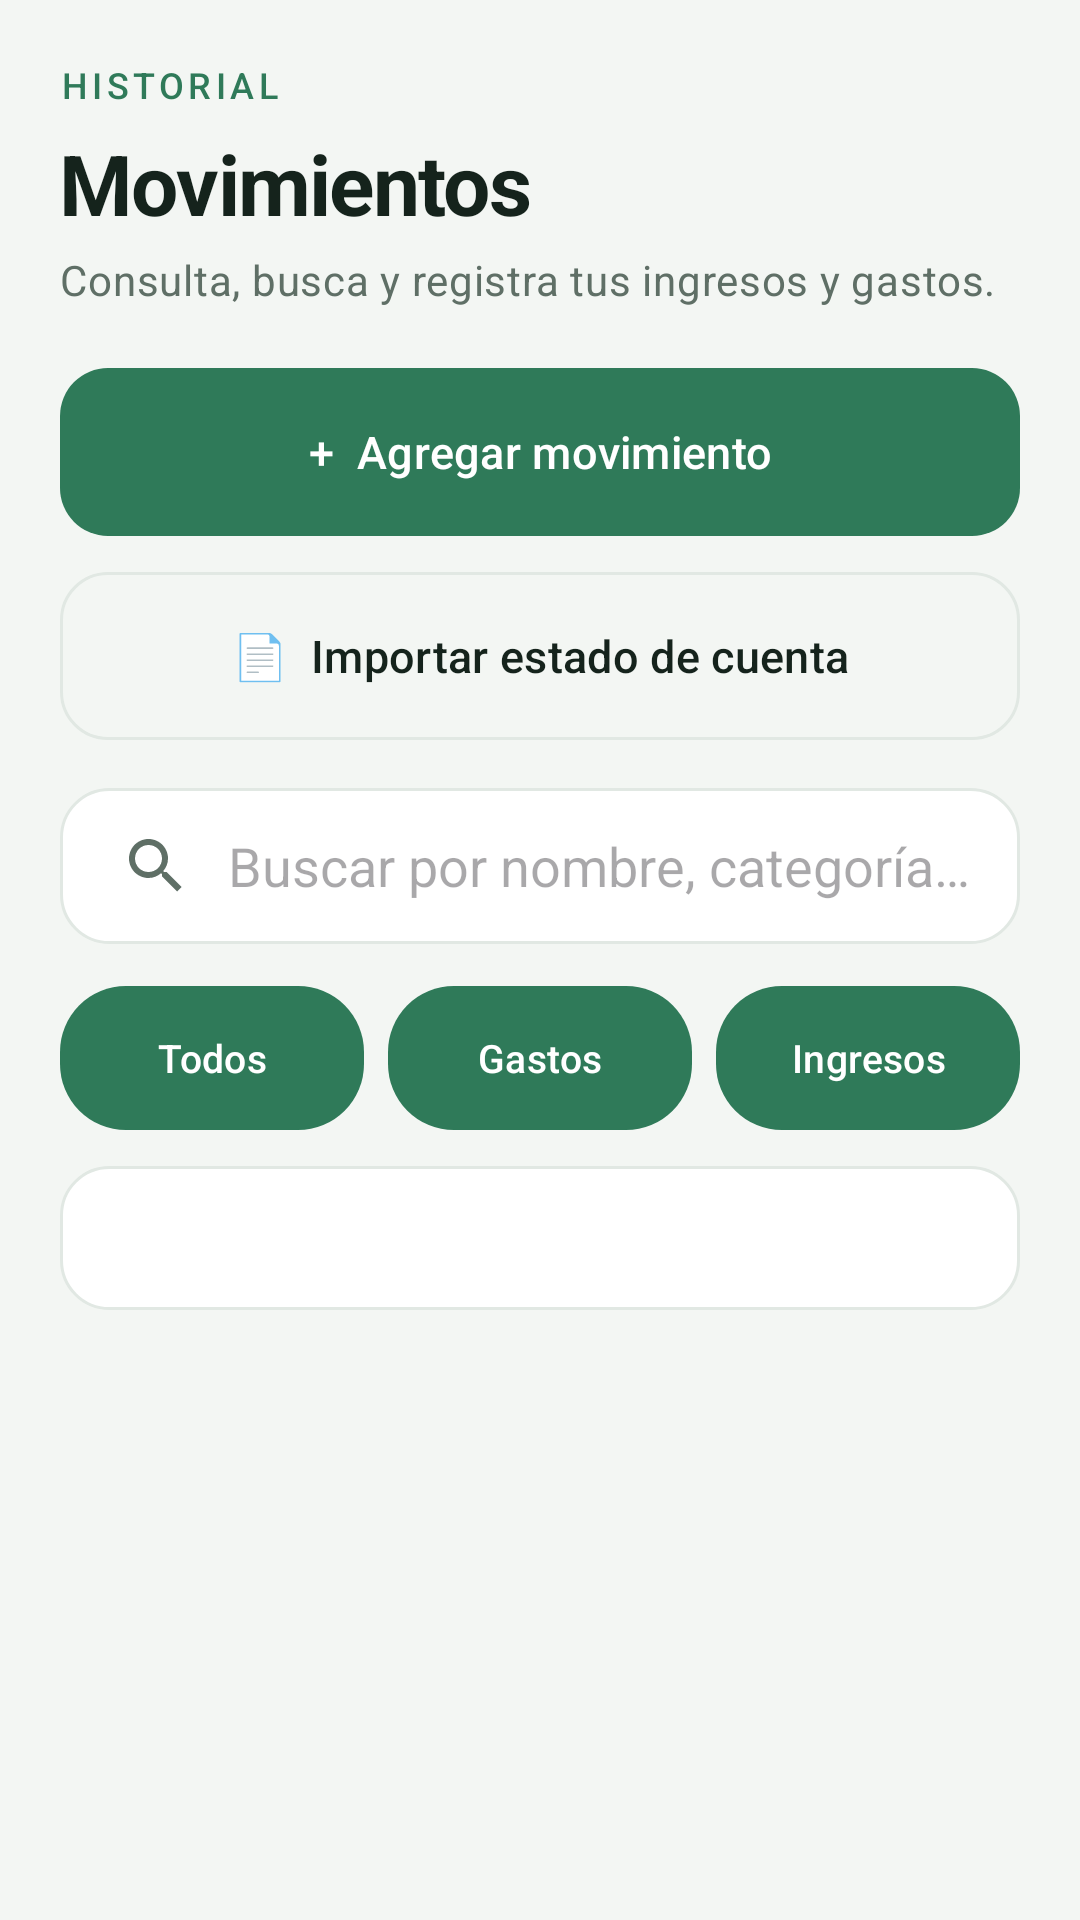

Reconstruct the res/layout file that produces this screen, plus the resources it refers to.
<!-- AndroidManifest.xml: application theme Theme.Gamora -->
<!-- res/layout/fragment_transactions.xml -->
<?xml version="1.0" encoding="utf-8"?>
<ScrollView xmlns:android="http://schemas.android.com/apk/res/android"
    xmlns:app="http://schemas.android.com/apk/res-auto"
    android:layout_width="match_parent"
    android:layout_height="match_parent"
    android:background="@color/gamora_background"
    android:clipToPadding="false"
    android:fillViewport="true">

    <LinearLayout
        android:layout_width="match_parent"
        android:layout_height="wrap_content"
        android:orientation="vertical"
        android:paddingStart="20dp"
        android:paddingTop="20dp"
        android:paddingEnd="20dp"
        android:paddingBottom="96dp">

        <TextView
            android:layout_width="wrap_content"
            android:layout_height="wrap_content"
            android:text="@string/transactions_historial"
            android:textAppearance="@style/TextAppearance.Gamora.Overline" />

        <TextView
            android:layout_width="match_parent"
            android:layout_height="wrap_content"
            android:layout_marginTop="6dp"
            android:text="@string/transactions_movimientos"
            android:textAppearance="@style/TextAppearance.Gamora.Headline" />

        <TextView
            android:layout_width="match_parent"
            android:layout_height="wrap_content"
            android:layout_marginTop="4dp"
            android:text="@string/transactions_consulta_busca_y_registra"
            android:textAppearance="@style/TextAppearance.Gamora.Body" />

        <com.google.android.material.button.MaterialButton
            android:id="@+id/btnAddIncome"
            android:layout_width="match_parent"
            android:layout_height="wrap_content"
            android:layout_marginTop="20dp"
            android:text="@string/transactions_agregar_movimiento" />

        <com.google.android.material.button.MaterialButton
            android:id="@+id/btnImportar"
            style="@style/Widget.Gamora.Button.Outlined"
            android:layout_width="match_parent"
            android:layout_height="wrap_content"
            android:layout_marginTop="12dp"
            android:text="@string/transactions_importar_estado_de_cuenta" />

        
        <androidx.appcompat.widget.SearchView
            android:id="@+id/svBusqueda"
            android:layout_width="match_parent"
            android:layout_height="52dp"
            android:layout_marginTop="16dp"
            android:background="@drawable/bg_dashboard_action"
            app:iconifiedByDefault="false"
            app:queryBackground="@android:color/transparent"
            app:queryHint="Buscar por nombre, categoría o monto…" />

        
        <LinearLayout
            android:layout_width="match_parent"
            android:layout_height="wrap_content"
            android:layout_marginTop="14dp"
            android:orientation="horizontal">

            <com.google.android.material.button.MaterialButton
                android:id="@+id/btnTodos"
                android:layout_width="0dp"
                android:layout_height="wrap_content"
                android:layout_marginEnd="4dp"
                android:layout_weight="1"
                android:minHeight="48dp"
                android:minWidth="0dp"
                android:maxLines="1"
                android:paddingHorizontal="8dp"
                android:text="@string/transactions_todos"
                android:textSize="13sp"
                app:cornerRadius="22dp" />

            <com.google.android.material.button.MaterialButton
                android:id="@+id/btnGastos"
                android:layout_width="0dp"
                android:layout_height="wrap_content"
                android:layout_marginHorizontal="4dp"
                android:layout_weight="1"
                android:minHeight="48dp"
                android:minWidth="0dp"
                android:maxLines="1"
                android:paddingHorizontal="8dp"
                android:text="@string/transactions_gastos"
                android:textSize="13sp"
                app:cornerRadius="22dp" />

            <com.google.android.material.button.MaterialButton
                android:id="@+id/btnIngresos"
                android:layout_width="0dp"
                android:layout_height="wrap_content"
                android:layout_marginStart="4dp"
                android:layout_weight="1"
                android:minHeight="48dp"
                android:minWidth="0dp"
                android:maxLines="1"
                android:paddingHorizontal="8dp"
                android:text="@string/transactions_ingresos"
                android:textSize="13sp"
                app:cornerRadius="22dp" />
        </LinearLayout>

        
        <Spinner
            android:id="@+id/spinnerCategoria"
            android:layout_width="match_parent"
            android:layout_height="wrap_content"
            android:minHeight="48dp"
            android:layout_marginTop="12dp"
            android:background="@drawable/bg_dashboard_action"
            android:contentDescription="@string/dashboard_filtrar_por_categoria"
            android:paddingStart="12dp"
            android:paddingEnd="12dp" />

        
        <LinearLayout
            android:id="@+id/transactionsContainer"
            android:layout_width="match_parent"
            android:layout_height="wrap_content"
            android:layout_marginTop="6dp"
            android:orientation="vertical" />

    </LinearLayout>
</ScrollView>
<!-- resources referenced by this layout -->
<resources>
  <color name="gamora_background">#F3F6F3</color>
  <!-- drawable bg_dashboard_action (drawable) -->
  <?xml version="1.0" encoding="utf-8"?>
  <shape xmlns:android="http://schemas.android.com/apk/res/android">
      <solid android:color="@color/gamora_surface" />
      <stroke
          android:width="1dp"
          android:color="@color/gamora_border" />
      <corners android:radius="16dp" />
  </shape>
  <string name="dashboard_filtrar_por_categoria">Filtrar por categoría</string>
  <string name="transactions_agregar_movimiento">"+  Agregar movimiento"</string>
  <string name="transactions_consulta_busca_y_registra">Consulta, busca y registra tus ingresos y gastos.</string>
  <string name="transactions_gastos">Gastos</string>
  <string name="transactions_historial">Historial</string>
  <string name="transactions_importar_estado_de_cuenta">"📄  Importar estado de cuenta"</string>
  <string name="transactions_ingresos">Ingresos</string>
  <string name="transactions_movimientos">Movimientos</string>
  <string name="transactions_todos">Todos</string>
  <style name="TextAppearance.Gamora.Body" parent="TextAppearance.Material3.BodyMedium">
          <item name="android:textSize">14sp</item>
          <item name="android:textColor">@color/gamora_text_secondary</item>
          <item name="android:lineSpacingExtra">3dp</item>
      </style>
  <style name="TextAppearance.Gamora.Overline" parent="TextAppearance.Material3.LabelMedium">
          <item name="android:textSize">12sp</item>
          <item name="android:letterSpacing">0.12</item>
          <item name="android:fontFamily">sans-serif-medium</item>
          <item name="android:textAllCaps">true</item>
          <item name="android:textColor">@color/gamora_accent</item>
      </style>
  <style name="Theme.Gamora" parent="Base.Theme.Gamora" />
  <color name="gamora_surface">#FFFFFF</color>
  <color name="gamora_border">#E1E8E3</color>
  <color name="gamora_text_secondary">#5F6F66</color>
  <color name="gamora_text_primary">#15231C</color>
  <color name="gamora_accent">#2F7A59</color>
  <color name="gamora_on_accent">#FFFFFF</color>
  <color name="gamora_accent_light">#E9F4EE</color>
  <color name="gamora_surface_variant">#EAF0EB</color>
  <color name="gamora_expense">#C9493F</color>
  <style name="ShapeAppearance.Gamora.Small" parent="ShapeAppearance.Material3.SmallComponent">
          <item name="cornerSize">14dp</item>
      </style>
  <style name="ShapeAppearance.Gamora.Medium" parent="ShapeAppearance.Material3.MediumComponent">
          <item name="cornerSize">20dp</item>
      </style>
  <style name="ShapeAppearance.Gamora.Large" parent="ShapeAppearance.Material3.LargeComponent">
          <item name="cornerSize">28dp</item>
      </style>
  <style name="ShapeAppearance.Gamora.Dialog" parent="">
          <item name="cornerFamily">rounded</item>
          <item name="cornerSize">28dp</item>
      </style>
  <style name="MaterialAlertDialog.Gamora.Title" parent="MaterialAlertDialog.Material3.Title.Text">
          <item name="android:textSize">20sp</item>
          <item name="android:fontFamily">sans-serif-medium</item>
          <item name="android:textColor">@color/gamora_text_primary</item>
      </style>
  <style name="MaterialAlertDialog.Gamora.Body" parent="MaterialAlertDialog.Material3.Body.Text">
          <item name="android:textSize">15sp</item>
          <item name="android:lineSpacingMultiplier">1.25</item>
          <item name="android:textColor">@color/gamora_text_secondary</item>
      </style>
  <style name="Widget.Gamora.Button.Text" parent="Widget.Material3.Button.TextButton">
          <item name="android:textAllCaps">false</item>
          <item name="android:fontFamily">sans-serif-medium</item>
          <item name="android:textColor">@color/gamora_accent</item>
      </style>
</resources>
